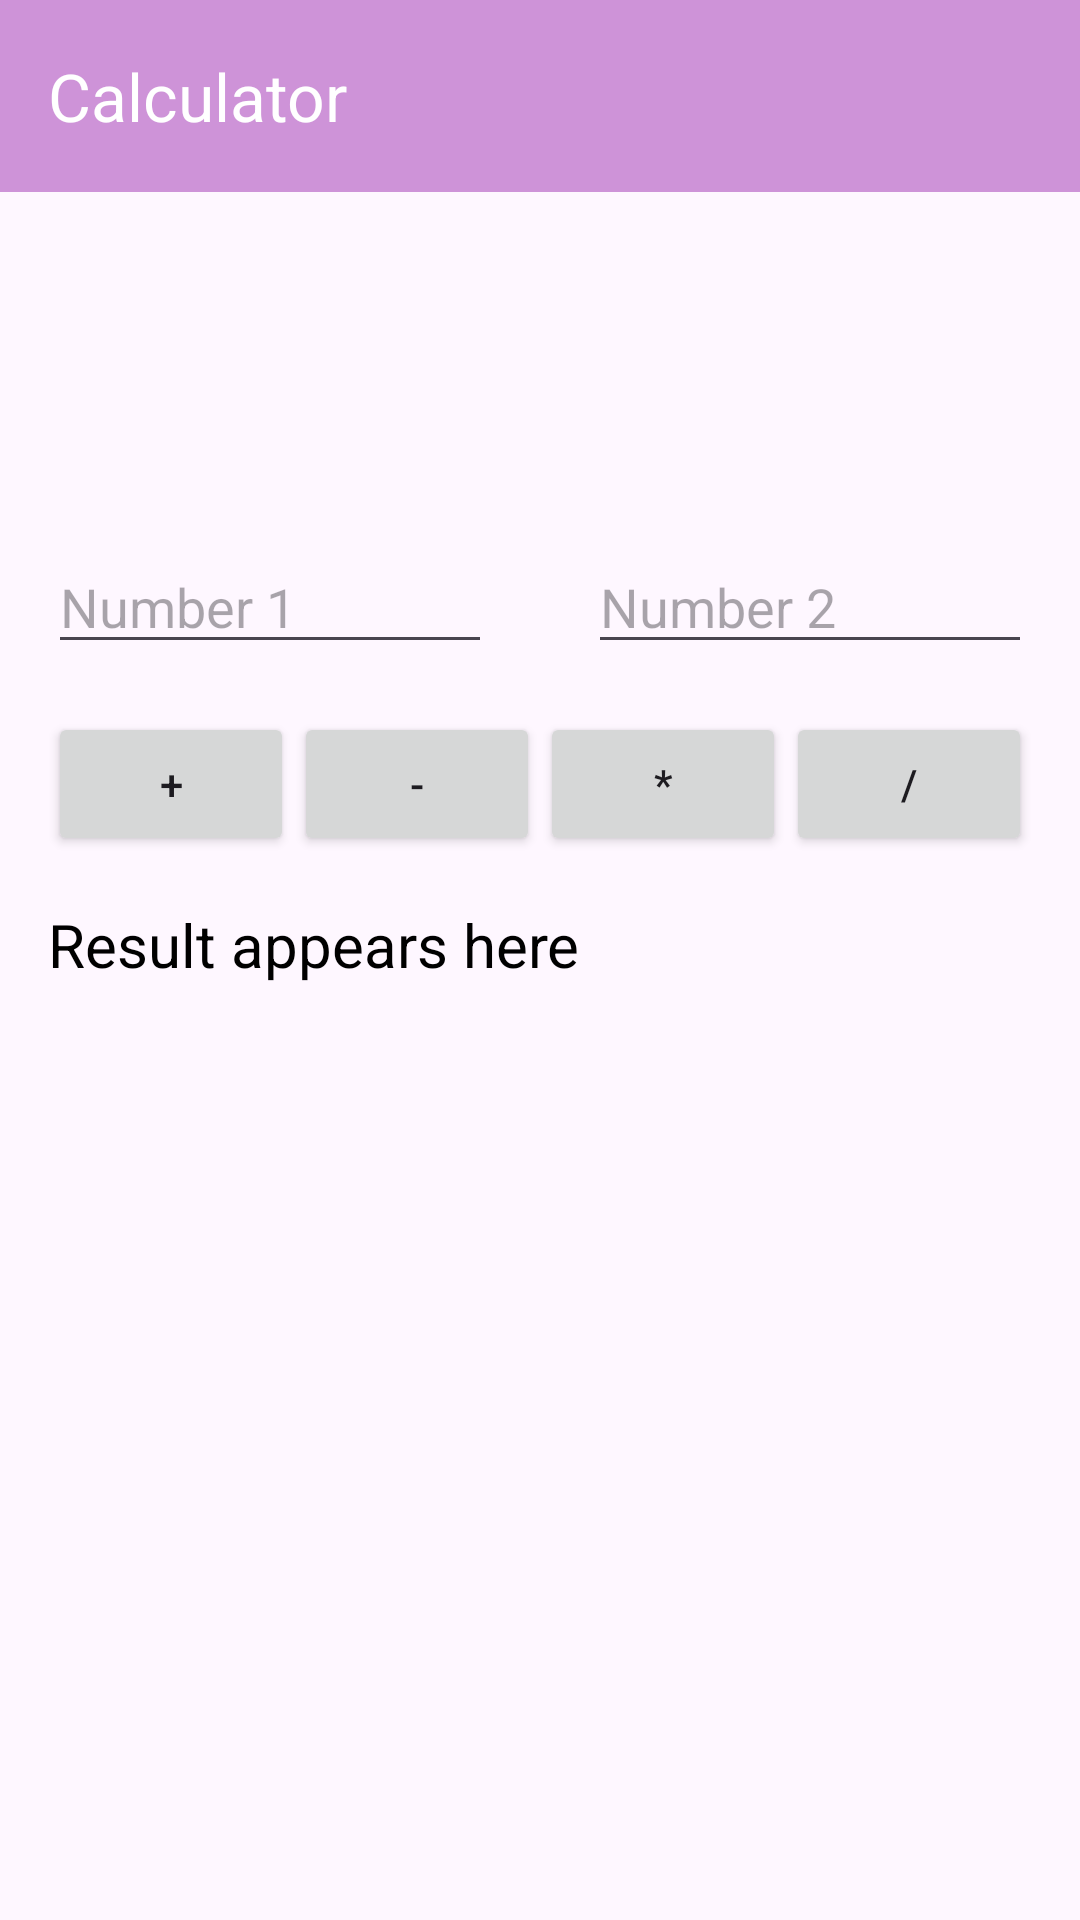

Layout XML and referenced resources for this Android screen:
<!-- AndroidManifest.xml: application theme Theme.CombineApplication -->
<!-- res/layout/calculator_fragment.xml -->
<?xml version="1.0" encoding="utf-8"?>
<LinearLayout xmlns:android="http://schemas.android.com/apk/res/android"
    xmlns:app="http://schemas.android.com/apk/res-auto"
    xmlns:tools="http://schemas.android.com/tools"
    android:layout_width="match_parent"
    android:layout_height="match_parent"
    android:orientation="vertical"
    tools:context=".MainActivity">

    <com.google.android.material.appbar.MaterialToolbar
        android:id="@+id/toolbar"
        android:layout_width="match_parent"
        android:layout_height="wrap_content"
        android:background="#CE93D8"
        app:navigationIcon="@drawable/ic_back"
        app:navigationIconTint="@color/white"
        app:subtitleTextColor="@color/white"
        app:title="Calculator"
        app:titleTextColor="@color/white" />

    <LinearLayout
        android:layout_width="match_parent"
        android:layout_height="wrap_content"
        android:layout_marginTop="100dp"
        android:orientation="horizontal"
        android:weightSum="2">

        <EditText
            android:id="@+id/et_1"
            android:layout_width="wrap_content"
            android:layout_height="wrap_content"
            android:layout_margin="16dp"
            android:layout_weight="1"
            android:hint="Number 1"
            android:inputType="numberDecimal" />

        <EditText
            android:id="@+id/et_2"
            android:layout_width="wrap_content"
            android:layout_height="wrap_content"
            android:layout_margin="16dp"
            android:layout_weight="1"
            android:hint="Number 2"
            android:inputType="numberDecimal" />

    </LinearLayout>

    <LinearLayout
        android:layout_width="match_parent"
        android:layout_height="wrap_content"
        android:layout_marginHorizontal="16dp"
        android:weightSum="4">

        <Button
            android:id="@+id/btn_plus"
            android:layout_width="0dp"
            android:layout_height="wrap_content"
            android:layout_weight="1"
            android:text="+" />

        <Button
            android:id="@+id/btn_minus"
            android:layout_width="0dp"
            android:layout_height="wrap_content"
            android:layout_weight="1"
            android:text="-" />

        <Button
            android:id="@+id/btn_multiplication"
            android:layout_width="0dp"
            android:layout_height="wrap_content"
            android:layout_weight="1"
            android:text="*" />

        <Button
            android:id="@+id/btn_divide"
            android:layout_width="0dp"
            android:layout_height="wrap_content"
            android:layout_weight="1"
            android:text="/" />

    </LinearLayout>

    <TextView
        android:id="@+id/tv"
        android:layout_width="wrap_content"
        android:layout_height="wrap_content"
        android:layout_margin="16dp"
        android:text="Result appears here"
        android:textColor="@color/black"
        android:textSize="20sp" />

</LinearLayout>
<!-- resources referenced by this layout -->
<resources>
  <style name="Theme.CombineApplication" parent="Base.Theme.CombineApplication" />
  <style name="Base.Theme.CombineApplication" parent="Theme.Material3.DayNight.NoActionBar">
          
          
      </style>
  <!-- not gathered from this repository: default colours our renderer supplied (Android Studio template values) -->
  <color name="black">#FF000000</color>
  <color name="white">#FFFFFFFF</color>
</resources>
